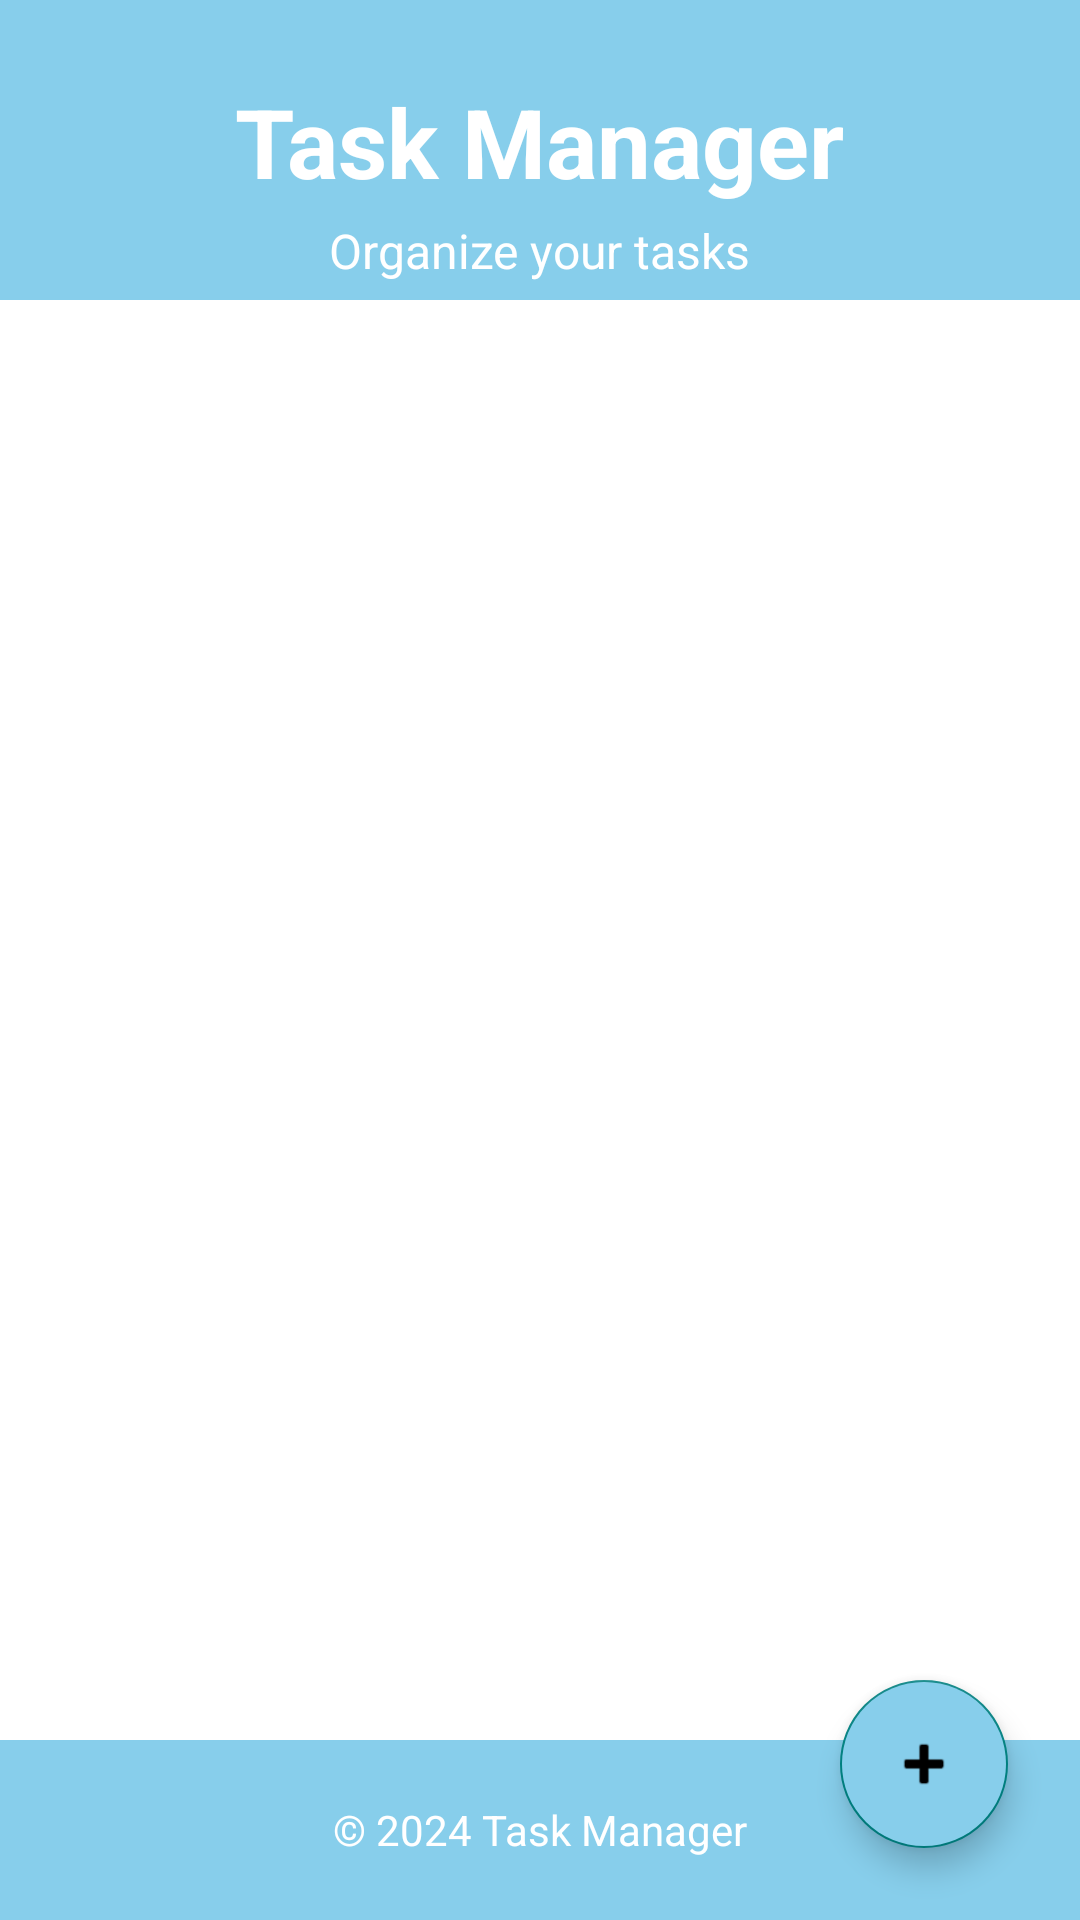

Layout XML and referenced resources for this Android screen:
<!-- AndroidManifest.xml: activity theme Theme.ProjectApp.NoActionBar -->
<!-- res/layout/activity_main.xml -->
<?xml version="1.0" encoding="utf-8"?>
<androidx.coordinatorlayout.widget.CoordinatorLayout
    xmlns:android="http://schemas.android.com/apk/res/android"
    xmlns:app="http://schemas.android.com/apk/res-auto"
    android:layout_width="match_parent"
    android:layout_height="match_parent"
    android:background="@color/white">

    <LinearLayout
        android:layout_width="match_parent"
        android:layout_height="match_parent"
        android:orientation="vertical">

        
        <LinearLayout
            android:layout_width="match_parent"
            android:layout_height="100dp"
            android:background="@color/colorSkyBlue"
            android:gravity="center"
            android:orientation="vertical">

            <TextView
                android:layout_width="wrap_content"
                android:layout_height="wrap_content"
                android:text="Task Manager"
                android:textSize="32sp"
                android:textStyle="bold"
                android:textColor="@color/white"
                android:layout_marginTop="20dp"/>

            <TextView
                android:layout_width="wrap_content"
                android:layout_height="wrap_content"
                android:text="Organize your tasks"
                android:textSize="16sp"
                android:textColor="@color/white"
                android:layout_marginTop="4dp"/>
        </LinearLayout>

        
        <androidx.recyclerview.widget.RecyclerView
            android:id="@+id/tasksRecyclerView"
            android:layout_width="match_parent"
            android:layout_height="0dp"
            android:layout_weight="1"
            android:paddingTop="16dp"
            android:paddingBottom="16dp"
            android:clipToPadding="false"
            android:layout_marginHorizontal="16dp"/>

        
        <LinearLayout
            android:layout_width="match_parent"
            android:layout_height="60dp"
            android:background="@color/colorSkyBlue"
            android:gravity="center">

            <TextView
                android:layout_width="wrap_content"
                android:layout_height="wrap_content"
                android:text="© 2024 Task Manager"
                android:textColor="@color/white"
                android:textSize="14sp"/>
        </LinearLayout>

    </LinearLayout>

    <com.google.android.material.floatingactionbutton.FloatingActionButton
        android:id="@+id/fab"
        android:layout_width="wrap_content"
        android:layout_height="wrap_content"
        android:layout_gravity="bottom|end"
        android:layout_margin="24dp"
        android:backgroundTint="@color/colorSkyBlue"
        android:contentDescription="New Task"
        app:srcCompat="@android:drawable/ic_input_add" />

</androidx.coordinatorlayout.widget.CoordinatorLayout>
<!-- resources referenced by this layout -->
<resources>
  <color name="colorSkyBlue">#87CEEB</color>
  <color name="white">#FFFFFFFF</color>
  <style name="Theme.ProjectApp.NoActionBar" parent="Theme.ProjectApp">
          <item name="windowActionBar">false</item>
          <item name="windowNoTitle">true</item>
      </style>
  <style name="Theme.ProjectApp" parent="Theme.MaterialComponents.DayNight.DarkActionBar">
          <item name="colorPrimary">#008080</item>
          <item name="colorPrimaryVariant">#7B1FA2</item>
          <item name="colorOnPrimary">@color/white</item>
          <item name="colorSecondary">#008080</item>
          <item name="colorSecondaryVariant">#008080</item>
          <item name="colorOnSecondary">@color/black</item>
          <item name="android:statusBarColor">?attr/colorPrimaryVariant</item>
      </style>
  <color name="black">#FF000000</color>
</resources>
